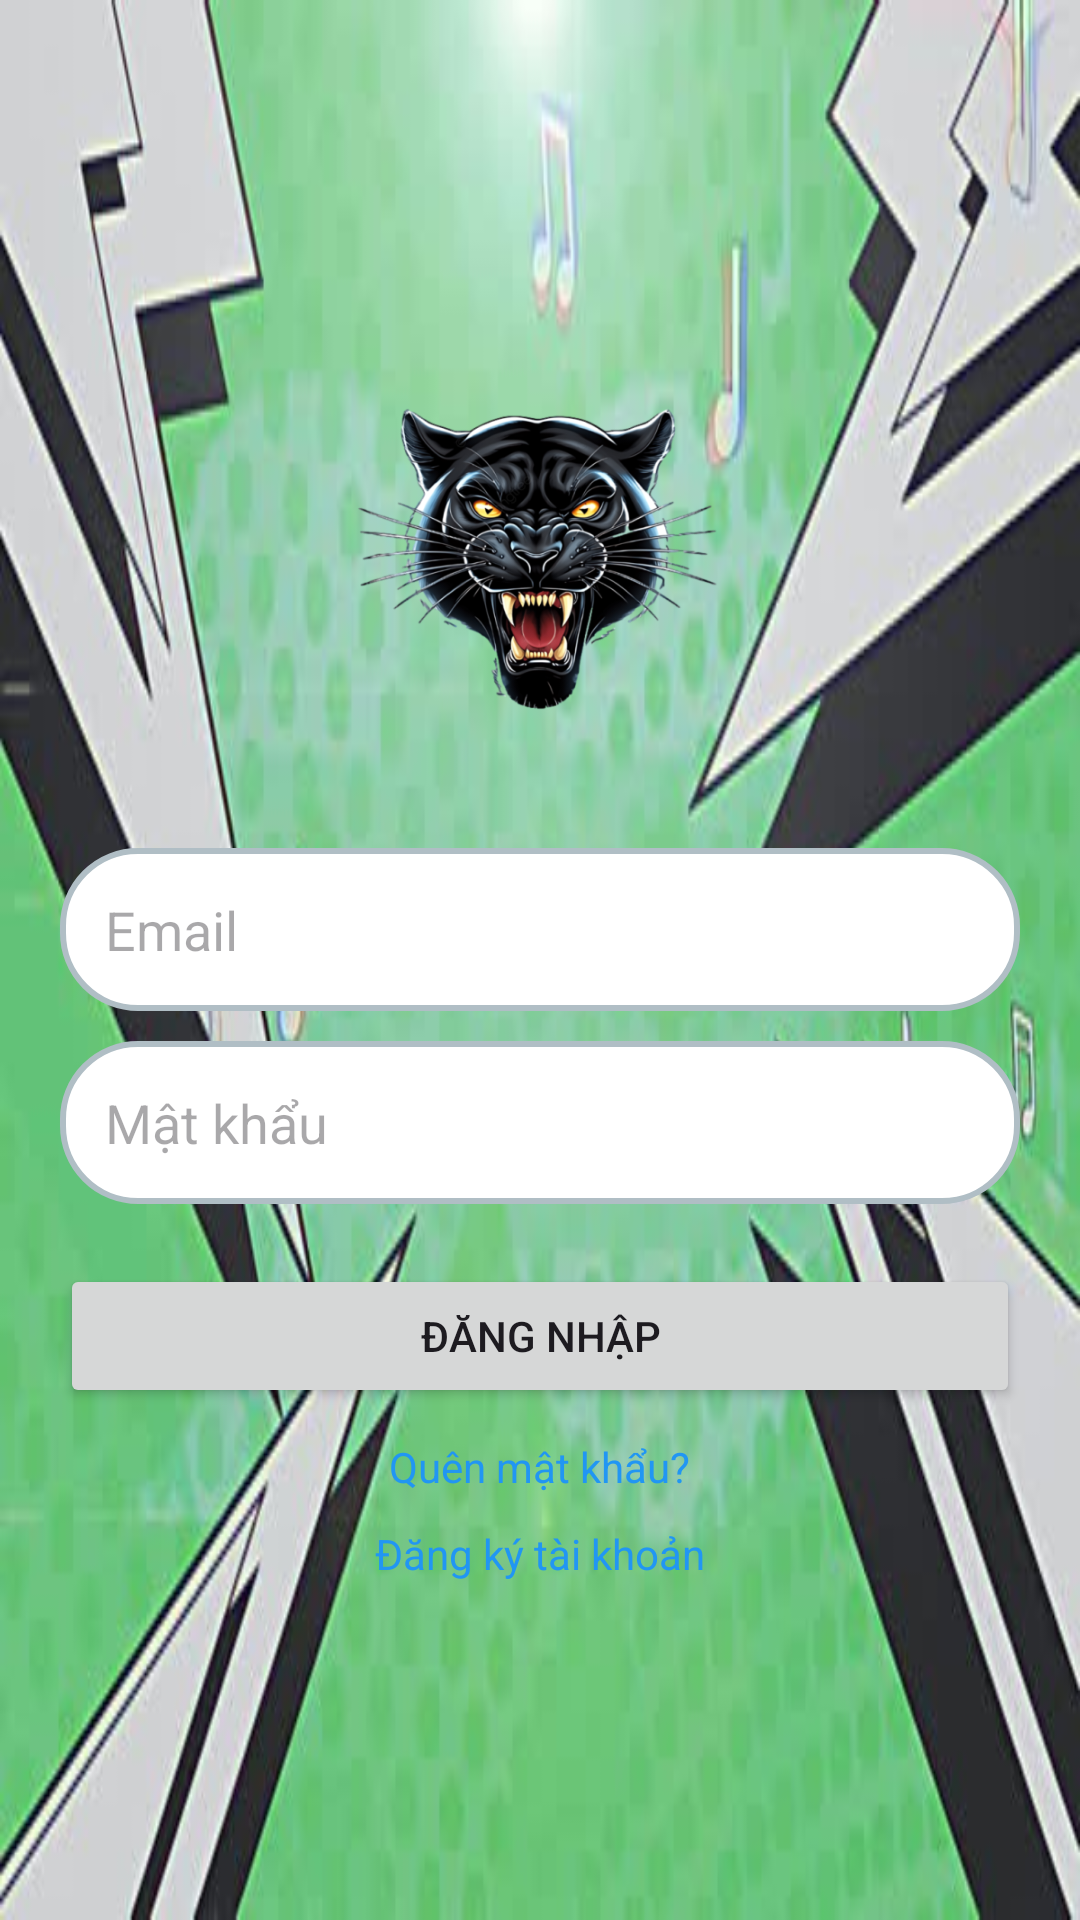

The Android layout XML behind this screen, and the referenced resources:
<!-- AndroidManifest.xml: application theme Theme.MyAppMusicConBeo -->
<!-- res/layout/activity_login.xml -->
<?xml version="1.0" encoding="utf-8"?>
<LinearLayout xmlns:android="http://schemas.android.com/apk/res/android"
    android:layout_width="match_parent"
    android:layout_height="match_parent"
    android:background="@drawable/inline_image_preview"
    android:gravity="center"
    android:orientation="vertical"
    android:padding="20dp">

    
    <ImageView
        android:id="@+id/imgLogo"
        android:layout_width="150dp"
        android:layout_height="150dp"
        android:layout_marginBottom="20dp"
        android:scaleType="centerInside"
        android:src="@drawable/conbeo_provip" />

    <EditText
        android:id="@+id/edtEmail"
        android:layout_width="match_parent"
        android:layout_height="wrap_content"
        android:background="@drawable/rounded_edittext"
        android:hint="Email"
        android:inputType="textEmailAddress"
        android:padding="15dp" />

    <EditText
        android:id="@+id/edtPassword"
        android:layout_width="match_parent"
        android:layout_height="wrap_content"
        android:layout_marginTop="10dp"
        android:background="@drawable/rounded_edittext"
        android:hint="Mật khẩu"
        android:inputType="textPassword"
        android:padding="15dp" />

    <Button
        android:id="@+id/btnLogin"
        android:layout_width="match_parent"
        android:layout_height="wrap_content"
        android:layout_marginTop="20dp"
        android:text="Đăng nhập" />

    <TextView
        android:id="@+id/txtForgotPassword"
        android:layout_width="wrap_content"
        android:layout_height="wrap_content"
        android:layout_marginTop="10dp"
        android:text="Quên mật khẩu?"
        android:textColor="@color/blue" />

    <TextView
        android:id="@+id/txtRegister"
        android:layout_width="wrap_content"
        android:layout_height="wrap_content"
        android:layout_marginTop="10dp"
        android:text="Đăng ký tài khoản"
        android:textColor="@color/blue" />
</LinearLayout>
<!-- resources referenced by this layout -->
<resources>
  <color name="blue">#2196F3</color>
  <!-- drawable conbeo_provip: png bitmap (drawable, 194212 bytes) -->
  <!-- drawable inline_image_preview: jpg bitmap (drawable, 25107 bytes) -->
  <!-- drawable rounded_edittext (drawable) -->
  <?xml version="1.0" encoding="utf-8"?>
  <shape xmlns:android="http://schemas.android.com/apk/res/android"
      android:shape="rectangle">
  
      
      <corners android:radius="25dp" />
  
      
      <stroke android:width="2dp" android:color="#B0BEC5"/>
  
      
      <solid android:color="#FFFFFF" />
  
      
      <padding android:left="10dp" android:right="10dp"/>
  </shape>
  <style name="Theme.MyAppMusicConBeo" parent="Base.Theme.MyAppMusicConBeo" />
  <style name="Base.Theme.MyAppMusicConBeo" parent="Theme.Material3.DayNight.NoActionBar">
          
          
      </style>
</resources>
